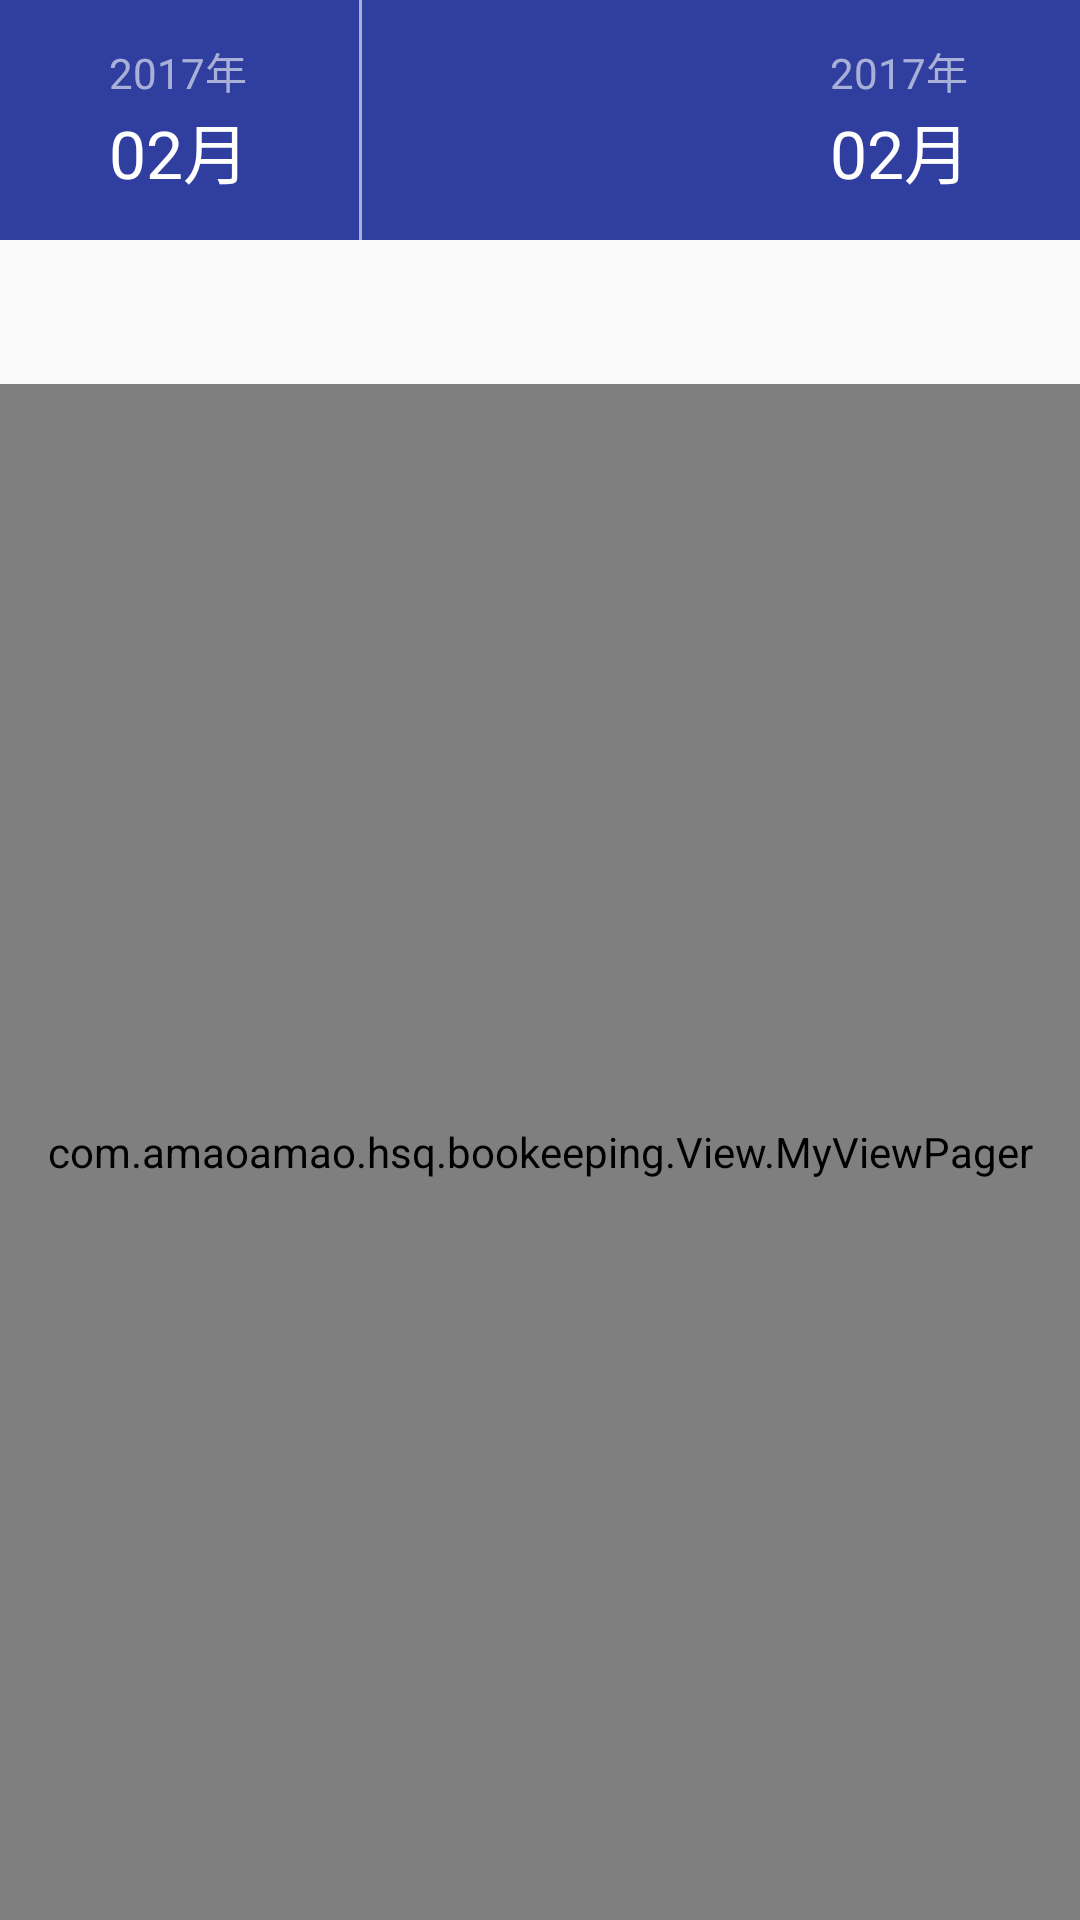

Android layout source for this screen:
<!-- AndroidManifest.xml: application theme AppTheme -->
<!-- res/layout/fragment_main.xml -->
<RelativeLayout xmlns:android="http://schemas.android.com/apk/res/android"
    xmlns:app="http://schemas.android.com/apk/res-auto"
    xmlns:tools="http://schemas.android.com/tools"
    android:id="@+id/activity_main"
    android:layout_width="match_parent"
    android:layout_height="match_parent">

    <LinearLayout
        android:id="@+id/top_bar"
        android:layout_width="match_parent"
        android:layout_height="80dp"
        android:layout_alignParentTop="true"
        android:background="@color/colorPrimaryDark"
        android:orientation="horizontal">

        <RelativeLayout
            android:layout_width="0dp"
            android:layout_height="match_parent"
            android:layout_weight="1"
            android:gravity="center">

            <TextView
                android:id="@+id/tv_month_selector_year"
                android:layout_width="wrap_content"
                android:layout_height="wrap_content"
                android:layout_alignParentStart="true"

                android:text="2017年"
                android:textAlignment="center"
                android:textAppearance="?android:textAppearanceSmall"
                android:textColor="@color/grey" />

            <TextView
                android:id="@+id/tv_month_selector_month"
                android:layout_width="wrap_content"
                android:layout_height="wrap_content"
                android:layout_alignStart="@+id/tv_month_selector_year"
                android:layout_below="@+id/tv_month_selector_year"
                android:text="02月"
                android:textAlignment="center"
                android:textAppearance="?android:textAppearanceLarge"
                android:textColor="@color/white" />
        </RelativeLayout>

        <FrameLayout
            android:layout_width="1dp"
            android:layout_height="match_parent"
            android:background="@color/grey" />


        <RelativeLayout
            android:layout_width="0dp"
            android:layout_height="match_parent"
            android:layout_weight="1"
            android:gravity="center">

            <TextView
                android:id="@+id/tv_top_bar_1_hint"
                android:layout_width="wrap_content"
                android:layout_height="wrap_content"
                android:layout_alignParentStart="true"


                android:textAlignment="center"
                android:textAppearance="?android:textAppearanceSmall"
                android:textColor="@color/grey" />

            <TextView
                android:id="@+id/tv_top_bar_1_content"
                android:layout_width="wrap_content"
                android:layout_height="wrap_content"
                android:layout_alignStart="@+id/tv_top_bar_1_hint"
                android:layout_below="@+id/tv_top_bar_1_hint"
                android:textAlignment="center"
                android:textAppearance="?android:textAppearanceLarge"
                android:textColor="@color/white" />
        </RelativeLayout>


        <RelativeLayout
            android:layout_width="0dp"
            android:layout_height="match_parent"
            android:layout_weight="1"
            android:gravity="center">

            <TextView
                android:id="@+id/tv_top_bar_2_hint"
                android:layout_width="wrap_content"
                android:layout_height="wrap_content"
                android:layout_alignParentStart="true"

                android:text="2017年"
                android:textAlignment="center"
                android:textAppearance="?android:textAppearanceSmall"
                android:textColor="@color/grey" />

            <TextView
                android:id="@+id/tv_top_bar_2_content"
                android:layout_width="wrap_content"
                android:layout_height="wrap_content"
                android:layout_alignStart="@+id/tv_top_bar_2_hint"
                android:layout_below="@+id/tv_top_bar_2_hint"
                android:text="02月"
                android:textAlignment="center"
                android:textAppearance="?android:textAppearanceLarge"
                android:textColor="@color/white" />
        </RelativeLayout>
    </LinearLayout>

    <RelativeLayout
        android:id="@+id/content_main"
        android:layout_width="match_parent"
        android:layout_height="wrap_content"
        android:layout_below="@+id/top_bar"
        app:layout_behavior="@string/appbar_scrolling_view_behavior">

        <android.support.design.widget.TabLayout
            android:id="@+id/tl_main"

            android:layout_width="match_parent"
            android:layout_height="wrap_content"
            app:tabGravity="fill" />

        <com.amaoamao.hsq.bookeeping.View.MyViewPager
            android:id="@+id/vp_main"

            android:layout_width="match_parent"
            android:layout_height="match_parent"
            android:layout_below="@+id/tl_main" />

    </RelativeLayout>


</RelativeLayout>
<!-- resources referenced by this layout -->
<resources>
  <color name="colorPrimaryDark">#303F9F</color>
  <color name="grey">#96FFFFFF</color>
  <color name="white">#FFFFFF</color>
  <style name="AppTheme" parent="Theme.AppCompat.Light.DarkActionBar">
          
          <item name="colorPrimary">@color/colorPrimary</item>
          <item name="colorPrimaryDark">@color/colorPrimaryDark</item>
          <item name="colorAccent">@color/colorAccent</item>
      </style>
  <color name="colorPrimary">#3F51B5</color>
  <color name="colorAccent">#FF4081</color>
</resources>
